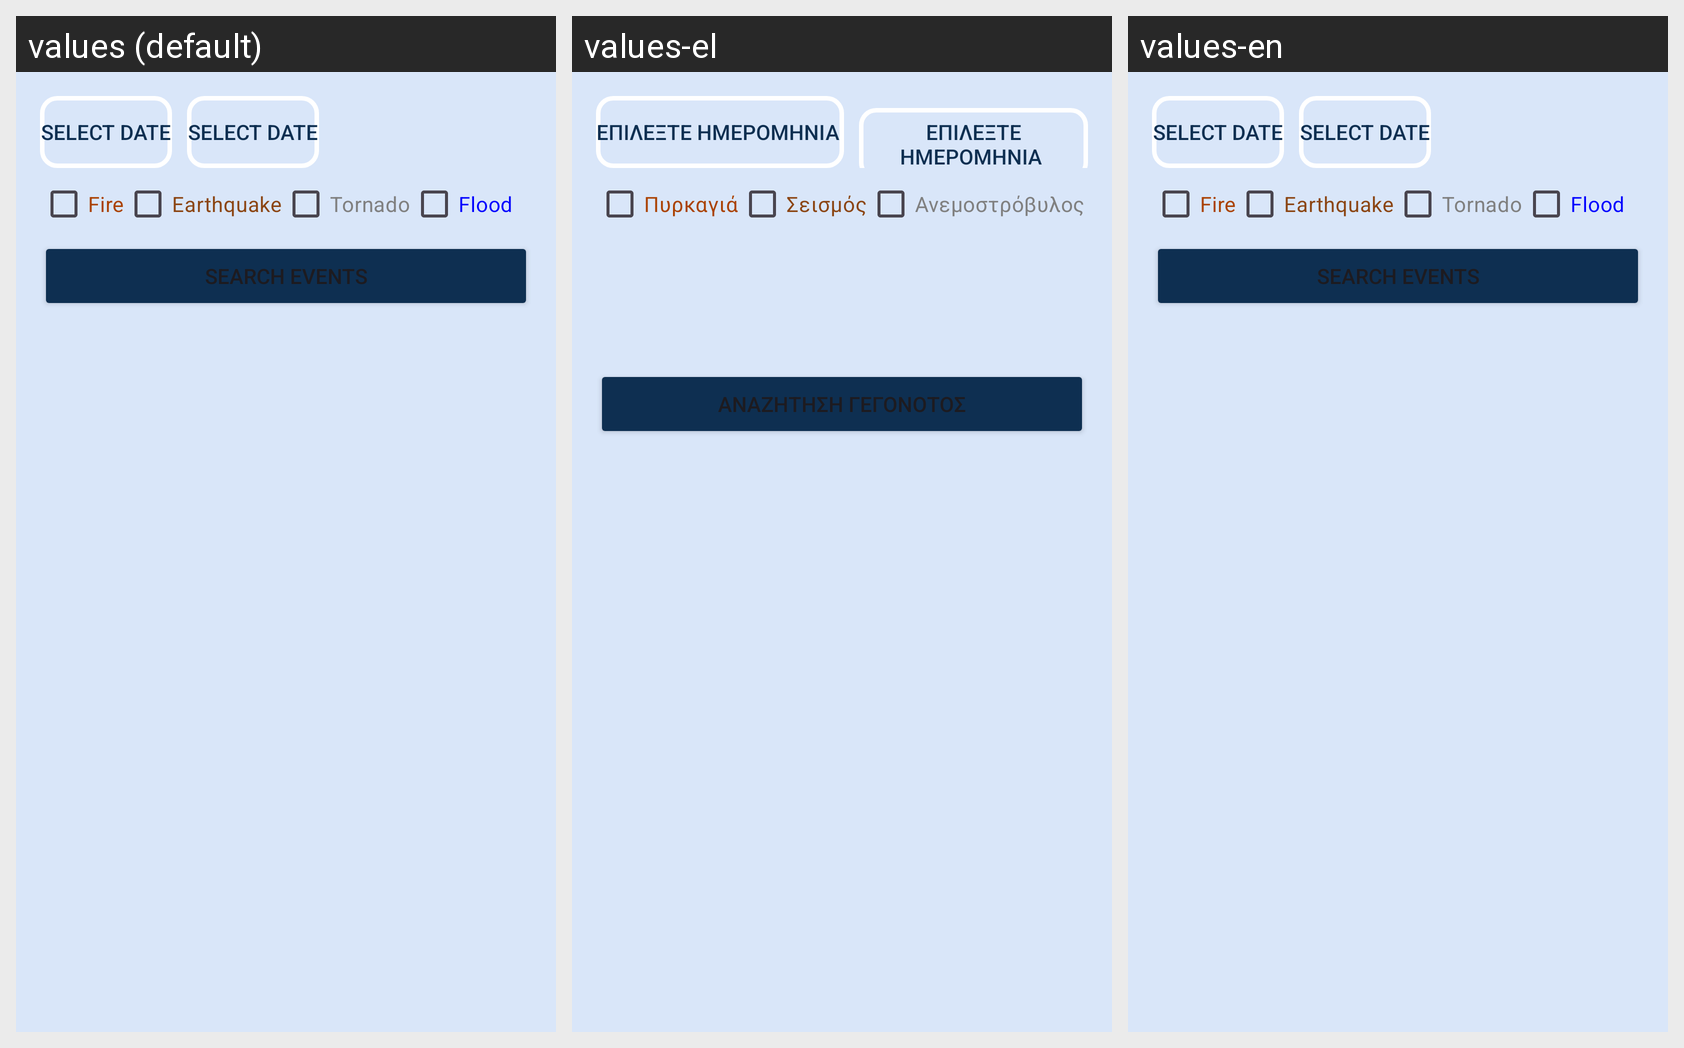

Translations of the strings shown on this Android screen, per locale in the grid:
Android screen res/layout/fragment_event_statistics.xml rendered under 3 locales, left to right: values (default), values-el, values-en. Device: Nexus 5 (rendered at 1080×1920; each locale shown at half size, 540×960, under a caption strip naming it); theme Theme.SmartAlert.
Strings drawn on this screen, with the default value and each locale's value (text and hints the layout hard-codes, and strings that could not be matched under every locale, appear in the picture but are not listed):

select_date
  values: Select Date
  values-el: Επιλέξτε Ημερομηνία 
  values-en: Select Date

fire
  values: Fire
  values-el: Πυρκαγιά
  values-en: Fire

earthquake
  values: Earthquake
  values-el: Σεισμός
  values-en: Earthquake

tornado
  values: Tornado
  values-el: Ανεμοστρόβυλος
  values-en: Tornado

search_events
  values: Search Events
  values-el: Αναζήτηση Γεγονότος
  values-en: Search Events
